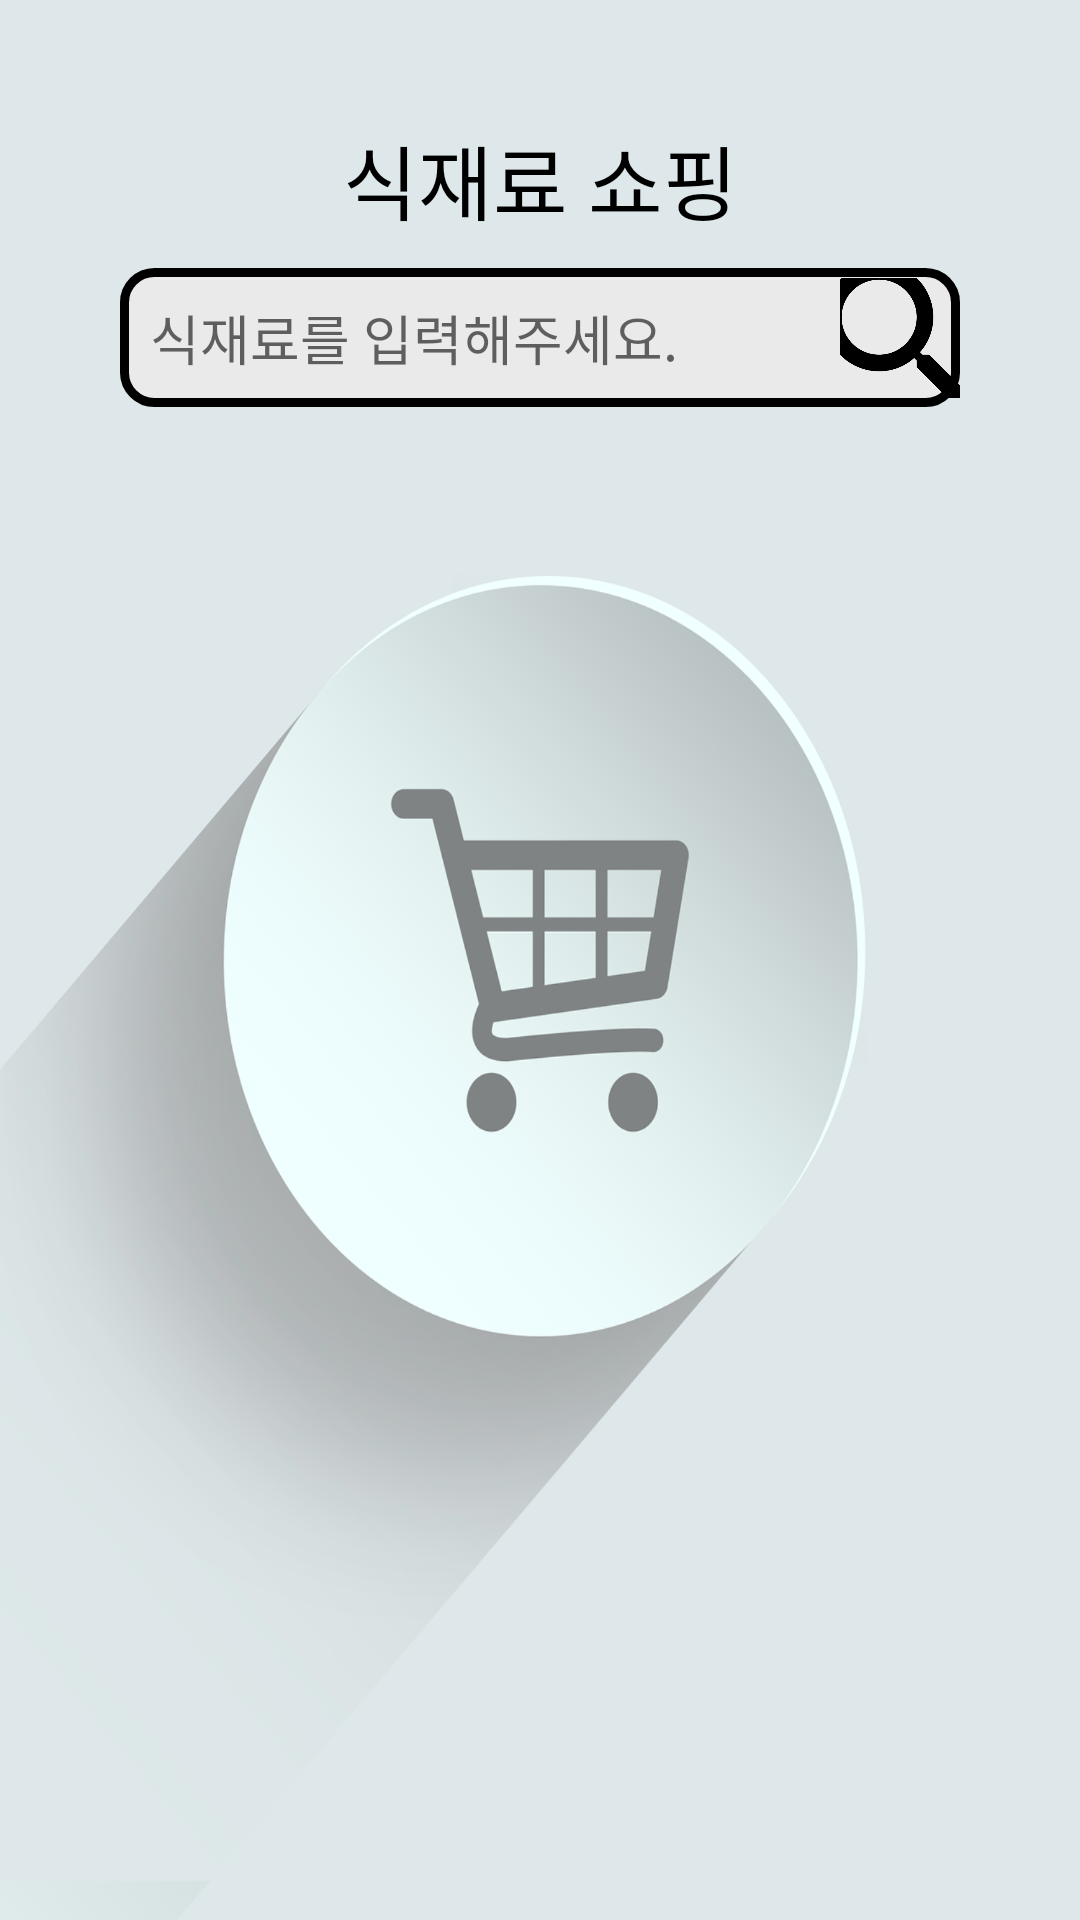

The Android layout XML behind this screen, and the referenced resources:
<!-- AndroidManifest.xml: application theme Theme.RMS -->
<!-- res/layout/ssh_activity_shop.xml -->
<?xml version="1.0" encoding="utf-8"?>
<androidx.constraintlayout.widget.ConstraintLayout xmlns:android="http://schemas.android.com/apk/res/android"
    xmlns:app="http://schemas.android.com/apk/res-auto"
    xmlns:tools="http://schemas.android.com/tools"
    android:layout_width="match_parent"
    android:layout_height="match_parent"
    tools:context=".Shop.ssh_ShopActivity"
    android:background="@drawable/shop_bg">

    <TextView
        android:id="@+id/shopintro"
        android:layout_width="wrap_content"
        android:layout_height="wrap_content"
        android:layout_marginTop="40dp"
        android:fontFamily="@font/fontjua"
        android:text="식재료 쇼핑"
        android:textColor="@color/black"
        android:textSize="27dp"
        app:layout_constraintEnd_toEndOf="parent"
        app:layout_constraintStart_toStartOf="parent"
        app:layout_constraintTop_toTopOf="parent" />

    <EditText
        android:layout_marginTop="10dp"
        android:layout_marginLeft="40dp"
        android:layout_marginRight="40dp"
        android:id="@+id/shopsearch"
        android:layout_width="match_parent"
        android:layout_height="wrap_content"
        android:background="@drawable/edge"
        android:hint="식재료를 입력해주세요."
        app:layout_constraintBottom_toBottomOf="parent"
        app:layout_constraintEnd_toEndOf="parent"
        app:layout_constraintStart_toStartOf="parent"
        app:layout_constraintTop_toBottomOf="@+id/shopintro"
        app:layout_constraintVertical_bias="0"/>

    <ImageButton
        android:id="@+id/shopbutton"
        android:layout_width="40dp"
        android:layout_height="40dp"
        android:layout_gravity="right"
        android:background="#00000000"
        android:src="@drawable/btn_search"
        app:layout_constraintBottom_toBottomOf="@+id/shopsearch"
        app:layout_constraintEnd_toEndOf="@+id/shopsearch"
        app:layout_constraintTop_toTopOf="@+id/shopsearch"/>

    <androidx.recyclerview.widget.RecyclerView
        android:layout_marginTop="40dp"
        android:id="@+id/shoplist"
        android:layout_width="match_parent"
        android:layout_height="0dp"
        app:layout_constraintBottom_toBottomOf="parent"
        app:layout_constraintEnd_toEndOf="parent"
        app:layout_constraintStart_toStartOf="parent"
        app:layout_constraintTop_toBottomOf="@+id/shopsearch"/>

</androidx.constraintlayout.widget.ConstraintLayout>
<!-- resources referenced by this layout -->
<resources>
  <color name="black">#FF000000</color>
  <!-- drawable btn_search (drawable-v24) -->
  <?xml version="1.0" encoding="utf-8"?>
  <layer-list xmlns:android="http://schemas.android.com/apk/res/android">
      <item
          android:drawable="@drawable/search_icon1"
          android:width="50dp"
          android:height="50dp" />
  
  </layer-list>
  <!-- drawable edge (drawable) -->
  <?xml version="1.0" encoding="utf-8"?>
  <shape xmlns:android="http://schemas.android.com/apk/res/android">
      <solid android:color="#EAEAEA"/>
      
      
  
      <stroke android:width="3dp" android:color="#000000"/>
      
  
      <padding android:left="10dp" android:top="10dp" android:right="10dp" android:bottom="10dp" />
      
      
  
      <corners android:bottomLeftRadius="0dp" android:topRightRadius="0dp"/>
  
      <corners android:radius="10dp"/>
  
  </shape>
  <!-- drawable shop_bg: png bitmap (drawable, 621348 bytes) -->
  <style name="Theme.RMS" parent="Theme.AppCompat.DayNight.NoActionBar">
          
          <item name="colorPrimary">@color/purple_500</item>
          <item name="colorPrimaryVariant">@color/purple_700</item>
          <item name="colorOnPrimary">@color/white</item>
          
          <item name="colorSecondary">@color/teal_200</item>
          <item name="colorSecondaryVariant">@color/teal_700</item>
          <item name="colorOnSecondary">@color/black</item>
          
          <item name="android:statusBarColor" tools:targetApi="l">@color/black</item>
          
      </style>
  <!-- drawable search_icon1: png bitmap (drawable, 7590 bytes) -->
  <color name="purple_500">#FF6200EE</color>
  <color name="purple_700">#FF3700B3</color>
  <color name="white">#FFFFFFFF</color>
  <color name="teal_200">#FF03DAC5</color>
  <color name="teal_700">#FF018786</color>
</resources>
